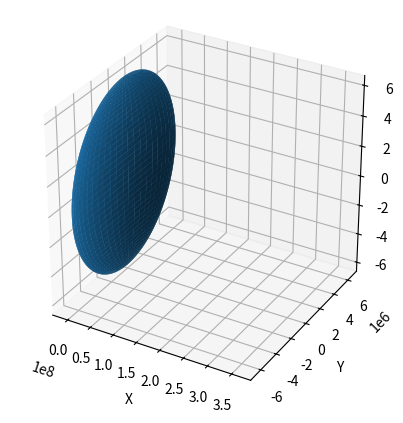

Generate this figure with matplotlib:
import numpy as np
import matplotlib.pyplot as plt
from matplotlib.widgets import Button, TextBox
from scipy.integrate import solve_ivp
from matplotlib import animation
x = np.array([3.62e8])
y = np.array([0.0])
z = np.array([0.0])
v = np.array([0.0, -1022.0, 0.0])
a0 = np.array([0., 0., 0.])
omega = np.array([0., 0., 7.2921e-5])
k = 1.0
dt = 3600
GM = 3.98e14
tmax = 1
tmin = 0
fig2 = plt.figure()
# fig2.set_visible(False)
ax = fig2.add_axes([0.075, 0.1, 0.6, 0.8],projection='3d')

re = 6.371e6
u0 = np.linspace(0, 2*np.pi, 200)
v0 = np.linspace(0, np.pi, 200)
x0 = re * np.outer(np.cos(u0), np.sin(v0))
y0 = re * np.outer(np.sin(u0), np.sin(v0))
z0 = re * np.outer(np.ones(np.size(u0)), np.cos(v0))


ax.plot_surface(x0, y0, z0)

def set_axes_equal(ax: plt.Axes):
    limits = np.array([ax.get_xlim3d(),ax.get_ylim3d(),ax.get_zlim3d(),])
    origin = np.mean(limits, axis=1)
    radius = 0.5 * np.max(np.abs(limits[:, 1] - limits[:, 0]))
    set_axes_radius(ax, origin, radius)

def set_axes_radius(ax, origin, radius):
    x, y, z = origin
    ax.set_xlim3d([x - radius, x + radius])
    ax.set_ylim3d([y - radius, y + radius])
    ax.set_zlim3d([z - radius, z + radius])

ax.set_box_aspect((1, 1, 1))

def set_lim():
    global tmax, tmin
    xmean = np.mean(x)
    ymean = np.mean(y)
    zmean = np.mean(z)

    xrange = np.max(x) - np.min(x)
    yrange = np.max(y) - np.min(y)
    zrange = np.max(z) - np.min(z)
    lim = max(xrange, yrange, zrange) / 2.0


    if lim != 0 and xmean != None and ymean != None and zmean != None and lim != None:
        ax.set_xlim(xmean - lim, xmean + lim)
        ax.set_ylim(ymean - lim, ymean + lim)
        ax.set_zlim(zmean - lim, zmean + lim)
    else: 
        ax.set_xlim(-10, 10)
        ax.set_ylim(-10, 10)
        ax.set_zlim(-10, 10)

p, = ax.plot(x, y, z)

# def f(v, r):
#     global x, y, z
#     R = np.sqrt(r[0]**2 + r[1]**2 + r[2]**2)
#     V = np.sqrt(v[0]**2 + v[1]**2 + v[2]**2)
#     a0 = r * (GM / (R**3))
#     Ep = GM / R
#     Ek = 0.5 * V ** 2
#     print(Ep + Ek)
#     return a0
#     # a = a0 + np.cross(omega, np.cross(omega, r)) + np.cross(2 * omega,  v) 
#     # return a

# def runge_kutta(v:np.ndarray, x:np.ndarray, t:float, f):
#     k1 = f(v, x)
#     k2 = f(v + 0.5 * t * k1, x + 0.5*t * v)
#     k3 = f(v + 0.5 * k2, x + 0.5*t * v + 0.25*t*t)
#     k4 = f(v + k3, x + t * v + 0.5*t*t)
#     return (v + (k1 + 2 * k2 + 2 * k3 + k4) / 6.0, x+t * v + t*t*(k1 + k2 + k3) / 6.0)

def acceleration(t, state):
    r, v_ = state[:3], state[3:]
    R = np.linalg.norm(r, ord=2)
    vdot = v_ - np.cross(omega, r)
    # V = np.linalg.norm(v_, ord=2)
    # Ep = -GM / R
    # Ek = 0.5 * V ** 2
    # print(Ep + Ek)
    if R == 0 or R == np.nan:raise Exception("Error! invalid R value!")
    a = -GM / (R**3) * r  - np.cross(omega, np.cross(omega, r)) - np.cross(2 * omega,  vdot) 
    return np.concatenate((v_, a))

def solve(x0, v0, dt):
    initial_state = np.concatenate((x0, v0))

    t_span = (0, dt)
    dt_min = 0.01
    dt_max = 10
    max_step = dt_max

    # 使用RK45求解器
    solution = solve_ivp(acceleration, t_span, initial_state, method='RK45', 
                        atol=1e-3, rtol=1e-3, max_step=max_step)
    return solution.y

def update(i):
    global k, dt, p, x, y, z, v
    r = np.array([x[-1], y[-1], z[-1]])
    r = solve(r, v, 3600)
    dx = r[0][-1]
    dy = r[1][-1]
    dz = r[2][-1]
    v = np.array([r[3][-1], r[4][-1], r[5][-1]])
    x = np.append(x, [dx])
    y = np.append(y, [dy])
    z = np.append(z, [dz])
    set_lim()
    set_axes_equal(ax)
    #ax.quiver(x[-1], y[-1], z[-1], v, color='blue')
    if i >= 1000:x, y, z = x[1:], y[1:], z[1:]
    p.set_data_3d(x, y, z)
    return (p,)

ani = animation.FuncAnimation(fig2, update, frames=None)

ax.set_xlabel('X')
ax.set_ylabel('Y')
ax.set_zlabel('Z')

plt.show()